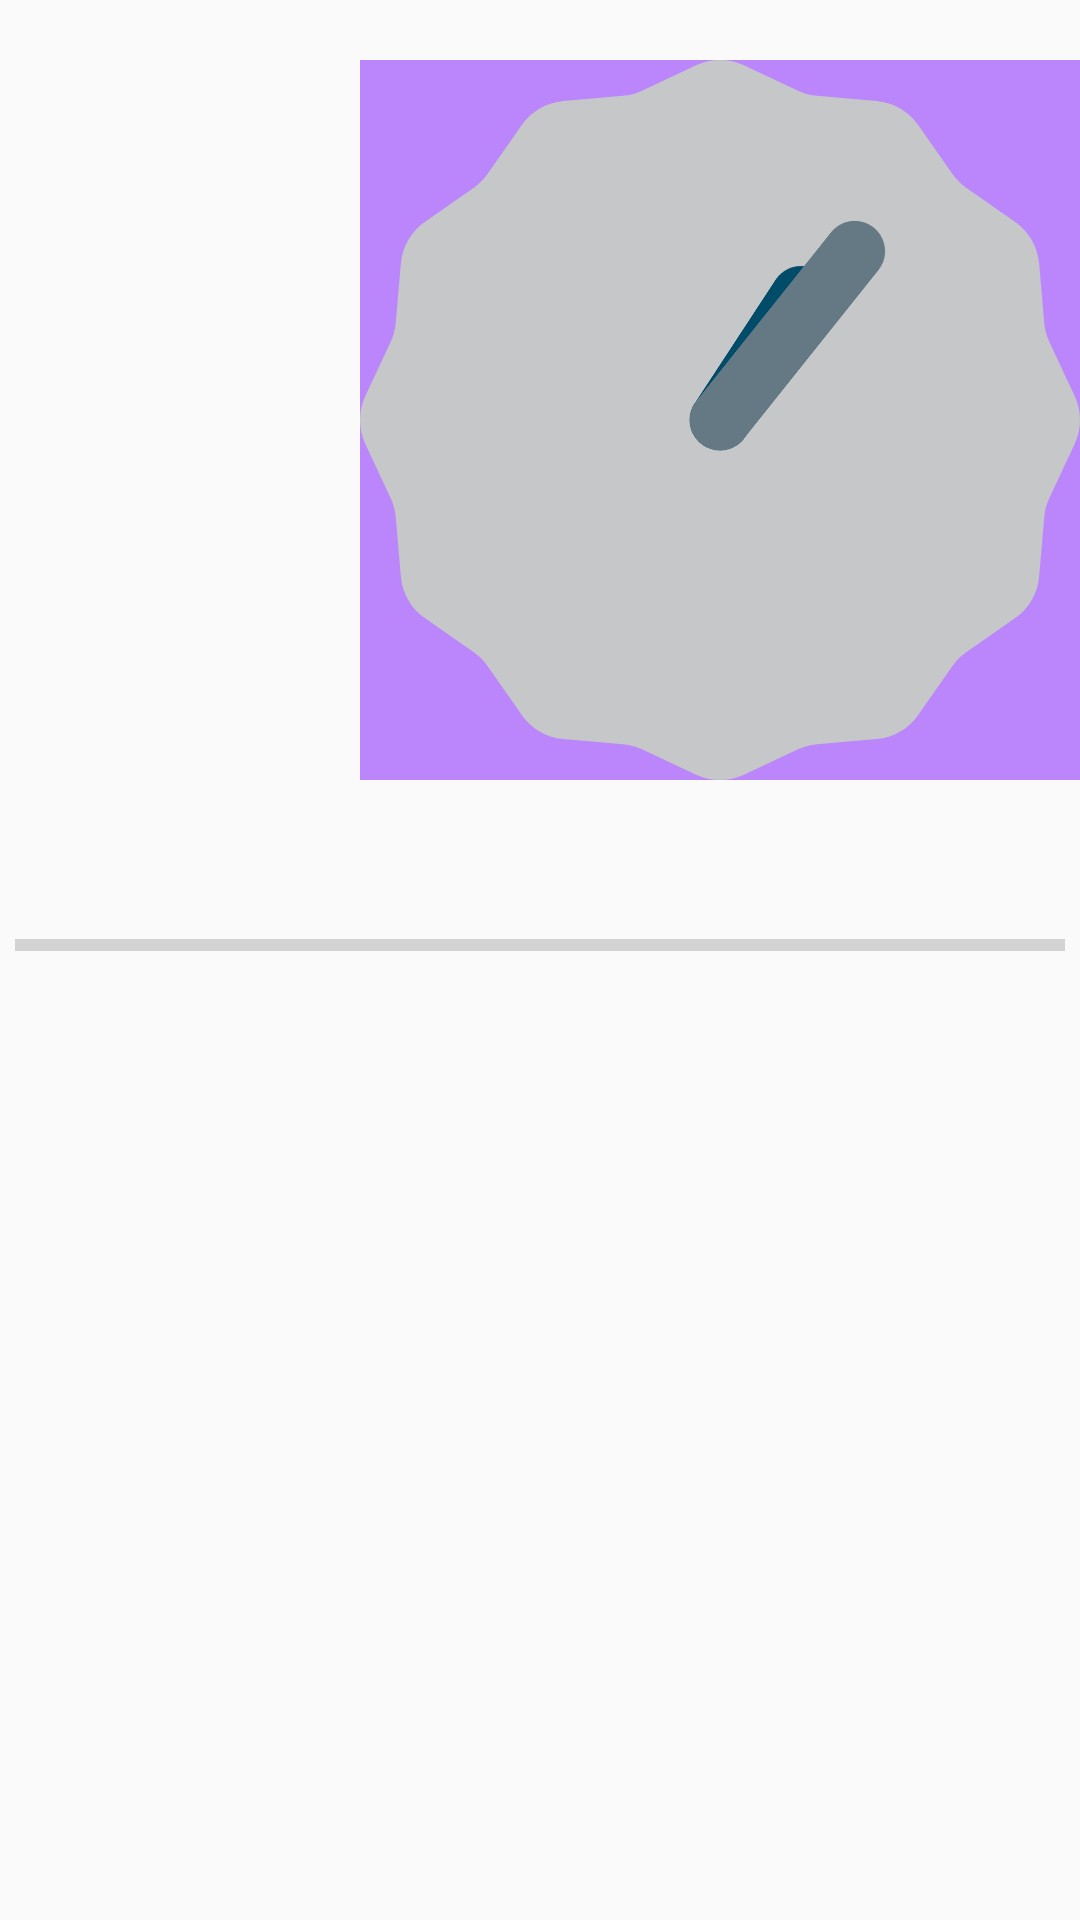

Here is an Android app screen rendered from its layout file. Give the layout XML and the strings, colors and styles it references.
<!-- AndroidManifest.xml: application theme Theme.HealthReminder -->
<!-- res/layout/activity_notify_water.xml -->
<?xml version="1.0" encoding="utf-8"?>
<RelativeLayout xmlns:android="http://schemas.android.com/apk/res/android"
    xmlns:app="http://schemas.android.com/apk/res-auto"
    xmlns:tools="http://schemas.android.com/tools"
    android:layout_width="match_parent"
    android:layout_height="match_parent"
    tools:context=".NotifyWater">

    <AnalogClock
        android:id="@+id/clock"

        android:layout_marginTop="20dp"
        android:layout_marginLeft="120dp"
        android:layout_width="wrap_content"
        android:layout_height="wrap_content"
        android:background="@color/purple_200"/>

    <ProgressBar
        android:id="@+id/progressBar"
        android:layout_marginTop="20dp"
        android:layout_below="@+id/clock"
        style="?android:attr/progressBarStyleHorizontal"
        android:layout_centerHorizontal="true"
        android:layout_width="350dp"
        android:layout_height="70dp" />

</RelativeLayout>
<!-- resources referenced by this layout -->
<resources>
  <color name="purple_200">#FFBB86FC</color>
  <style name="Theme.HealthReminder" parent="Theme.AppCompat.Light.DarkActionBar">
          
          <item name="colorPrimary">@color/purple_500</item>
          <item name="colorPrimaryDark">@color/purple_700</item>
          <item name="colorAccent">@color/teal_200</item>
          
      </style>
  <color name="purple_500">#FF6200EE</color>
  <color name="purple_700">#FF3700B3</color>
  <color name="teal_200">#FF03DAC5</color>
</resources>
